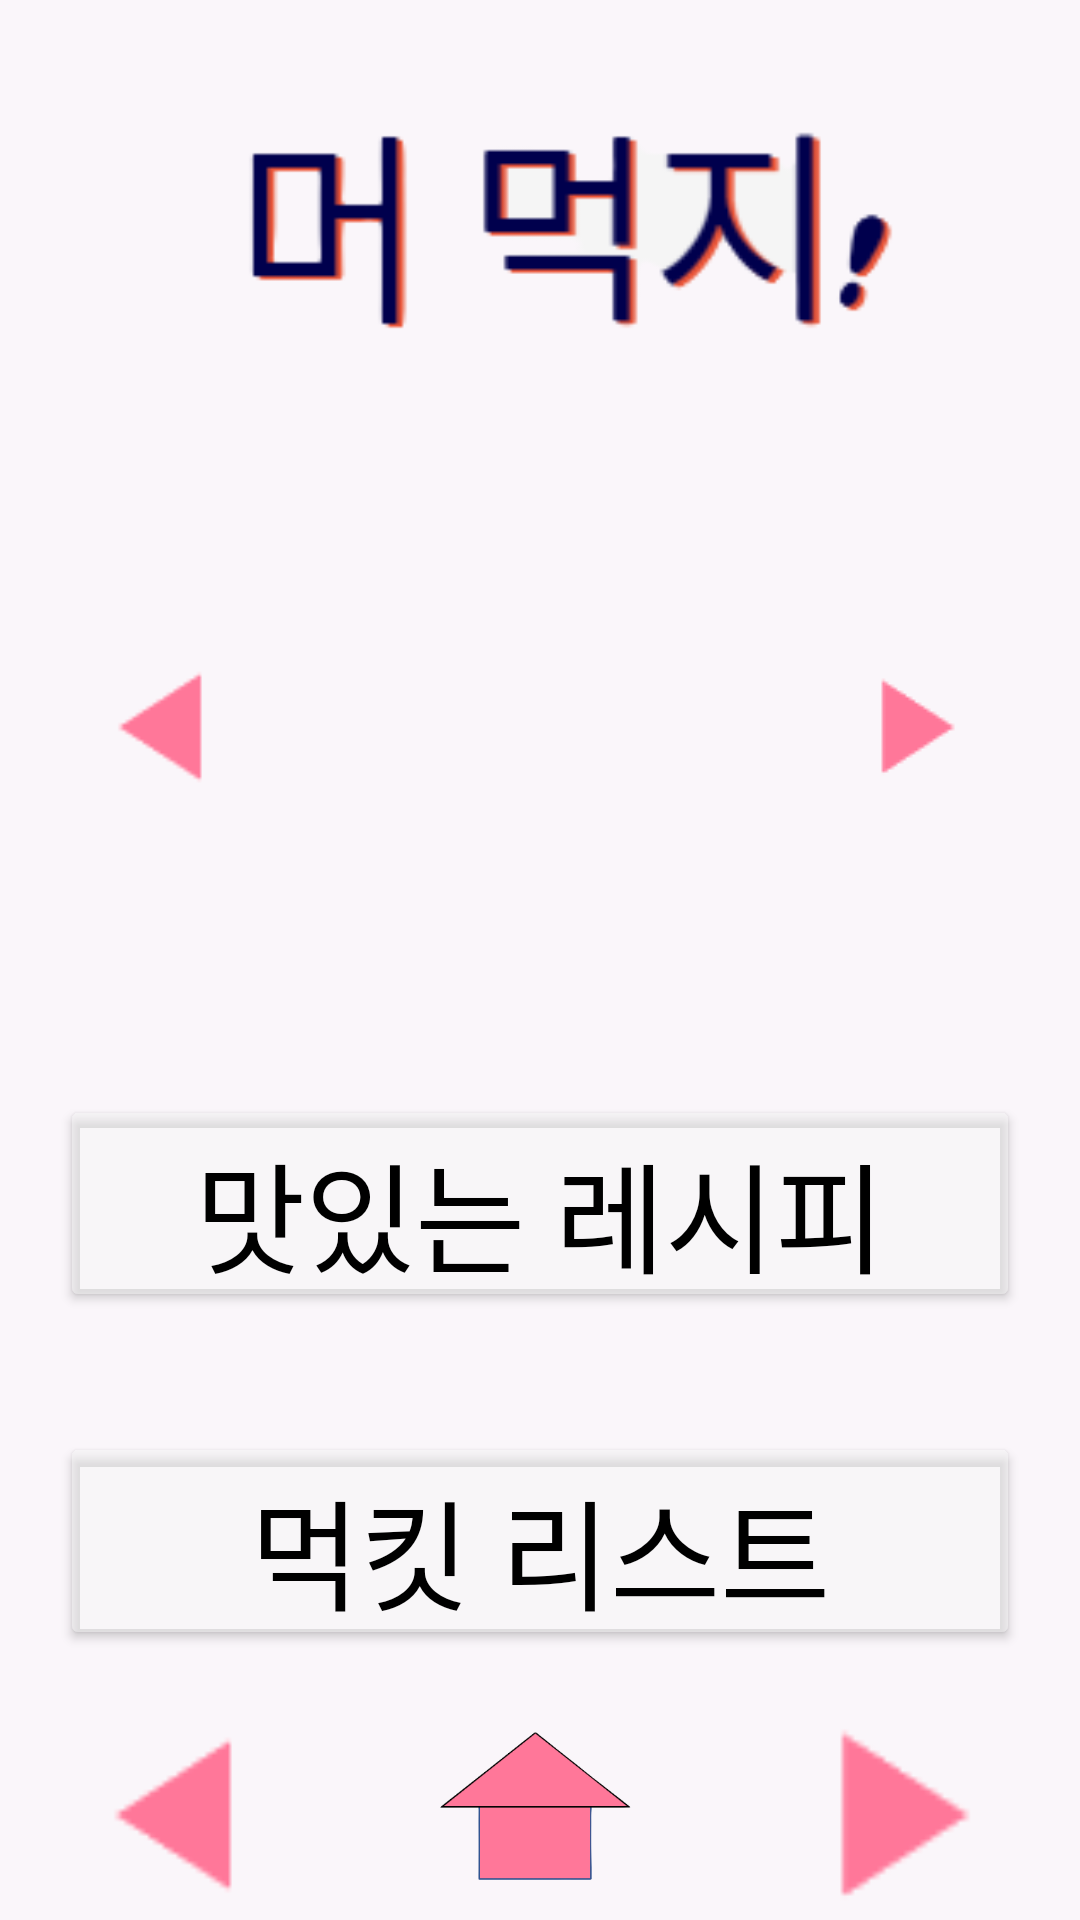

Layout XML and referenced resources for this Android screen:
<!-- AndroidManifest.xml: application theme Theme.FoodRecommend -->
<!-- res/layout/activity_main.xml -->
<?xml version="1.0" encoding="utf-8"?>
<LinearLayout xmlns:android="http://schemas.android.com/apk/res/android"
    xmlns:app="http://schemas.android.com/apk/res-auto"
    xmlns:tools="http://schemas.android.com/tools"
    android:id="@+id/main"
    android:layout_width="match_parent"
    android:layout_height="match_parent"
    android:orientation="vertical"
    tools:context="MainActivity"
    android:background="@color/ivory">

    <RelativeLayout
        android:layout_width="match_parent"
        android:layout_height="100dp"
        android:layout_margin="20dp">
        <ImageView
            android:id="@+id/MainLogo"
            android:layout_width="match_parent"
            android:layout_height="match_parent"
            android:src="@drawable/logo2"
            android:scaleType="centerCrop" />
    </RelativeLayout>

    <RelativeLayout
        android:layout_width="match_parent"
        android:layout_height="0dp"
        android:layout_weight="2"
        android:layout_margin="30dp">
        <ImageView
            android:id="@+id/backend_img"
            android:layout_width="match_parent"
            android:layout_height="match_parent"
            android:scaleType="centerCrop"
            android:visibility="gone"/>
        <ImageView
            android:id="@+id/forward_img"
            android:layout_width="match_parent"
            android:layout_height="match_parent"
            android:scaleType="centerCrop"
            android:src="@drawable/korea"/>
        <ImageView
            android:id="@+id/prev_img"
            android:layout_width="50dp"
            android:layout_height="50dp"
            android:layout_alignParentStart="true"
            android:layout_centerVertical="true"
            android:src="@drawable/back"/>
        <ImageView
            android:id="@+id/next_img"
            android:layout_width="50dp"
            android:layout_height="50dp"
            android:layout_alignParentEnd="true"
            android:layout_centerVertical="true"
            android:src="@drawable/prev"/>
    </RelativeLayout>

    <LinearLayout
        android:layout_width="match_parent"
        android:layout_height="0dp"
        android:layout_weight="1"
        android:layout_margin="20dp">
        <Button
            android:id="@+id/recipe"
            android:layout_width="match_parent"
            android:layout_height="match_parent"
            android:text="맛있는 레시피"
            android:gravity="center"
            android:textSize="40sp"
            android:textColor="@color/black"
            android:backgroundTint="@color/ivory"
            android:onClick="onRecipeButtonClick" />
    </LinearLayout>

    <LinearLayout
        android:layout_width="match_parent"
        android:layout_height="0dp"
        android:layout_weight="1"
        android:layout_margin="20dp">
        <Button
            android:id="@+id/mylist"
            android:layout_width="match_parent"
            android:layout_height="match_parent"
            android:text="먹킷 리스트"
            android:gravity="center"
            android:textSize="40sp"
            android:textColor="@color/black"
            android:backgroundTint="@color/ivory"
            android:onClick="onMyListButtonClick" />
    </LinearLayout>

    <RelativeLayout
        android:layout_width="match_parent"
        android:layout_height="70dp">
        <LinearLayout
            android:layout_width="match_parent"
            android:layout_height="match_parent">
            <ImageView
                android:id="@+id/Back"
                android:layout_width="0dp"
                android:layout_height="match_parent"
                android:layout_weight="1"
                android:src="@drawable/back"/>
            <ImageView
                android:id="@+id/Home"
                android:layout_width="0dp"
                android:layout_height="match_parent"
                android:layout_weight="1"
                android:src="@drawable/home"
                />
            <ImageView
                android:id="@+id/prev"
                android:layout_width="0dp"
                android:layout_height="match_parent"
                android:layout_weight="1"
                android:src="@drawable/prev"/>
        </LinearLayout>
    </RelativeLayout>
</LinearLayout>
<!-- resources referenced by this layout -->
<resources>
  <color name="black">#FF000000</color>
  <color name="ivory">#75F4F4F4</color>
  <!-- drawable back: png bitmap (drawable, 488 bytes) -->
  <!-- drawable home: png bitmap (drawable, 10546 bytes) -->
  <!-- drawable logo2: png bitmap (drawable, 8073 bytes) -->
  <!-- drawable prev: png bitmap (drawable, 577 bytes) -->
  <style name="Theme.FoodRecommend" parent="Base.Theme.FoodRecommend" />
  <style name="Base.Theme.FoodRecommend" parent="Theme.Material3.DayNight.NoActionBar">
          
          
      </style>
</resources>
